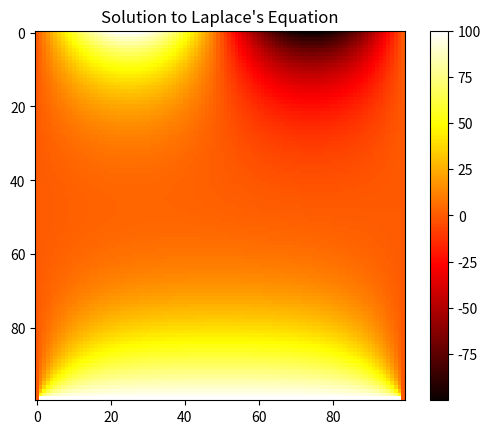

This figure's Python source:
# Re-import necessary libraries and re-define variables and functions after reset
import numpy as np
import matplotlib.pyplot as plt

# Domain size and discretization
width, height = 100, 100
max_iterations = 1000
tolerance = 1e-5

# Reinitialize the grid without initial boundary conditions
U = np.zeros((width, height))

# Apply sinusoidal boundary condition on the top boundary
x = np.linspace(0, 2*np.pi, width)
U[0, :] = np.sin(x) * 100  # Top boundary with sinusoidal values

# Apply fixed value boundary condition on the bottom boundary
U[-1,:] = 100  # Bottom boundary with a fixed value of 100

# The left and right boundaries remain at 0
U[:, 0] = 0    # Left boundary
U[:,-1] = 0    # Right boundary

# Solve the Laplace equation with the updated boundary conditions
for iteration in range(max_iterations):
    U_old = U.copy()
    
    # Update the solution using vectorized operations
    U[1:-1, 1:-1] = 0.25 * (U_old[1:-1, 2:] + U_old[1:-1, :-2] + U_old[2:, 1:-1] + U_old[:-2, 1:-1])
    
    # Convergence check
    delta = np.max(np.abs(U - U_old))
    if delta < tolerance:
        print(f"Convergence reached after {iteration+1} iterations.")
        break

# Plotting the solution with sinusoidal top and fixed value bottom boundary conditions
plt.imshow(U, cmap='hot', interpolation='nearest')
plt.colorbar()
plt.title('Solution to Laplace\'s Equation')
plt.savefig('laplace_solution_sinusoidal_fixed_bottom.png')
plt.show()
